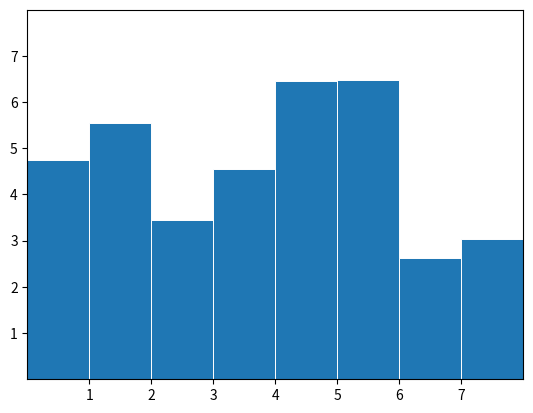

Write Python code to recreate this figure.
"""
===============================
bar(x, height) / barh(y, width)
===============================

See `~matplotlib.axes.Axes.bar` / `~matplotlib.axes.Axes.barh`.
"""
from matplotlib import pyplot as plt
import numpy as np
# plt.style.use('_mpl-gallery')

# make data:
np.random.seed(3)
x = 0.5 + np.arange(8)
y = np.random.uniform(2, 7, len(x))

# plot
fig, ax = plt.subplots()

ax.bar(x, y, width=1, edgecolor="white", linewidth=0.7)

ax.set(xlim=(0, 8), xticks=np.arange(1, 8),
       ylim=(0, 8), yticks=np.arange(1, 8))

plt.show()
